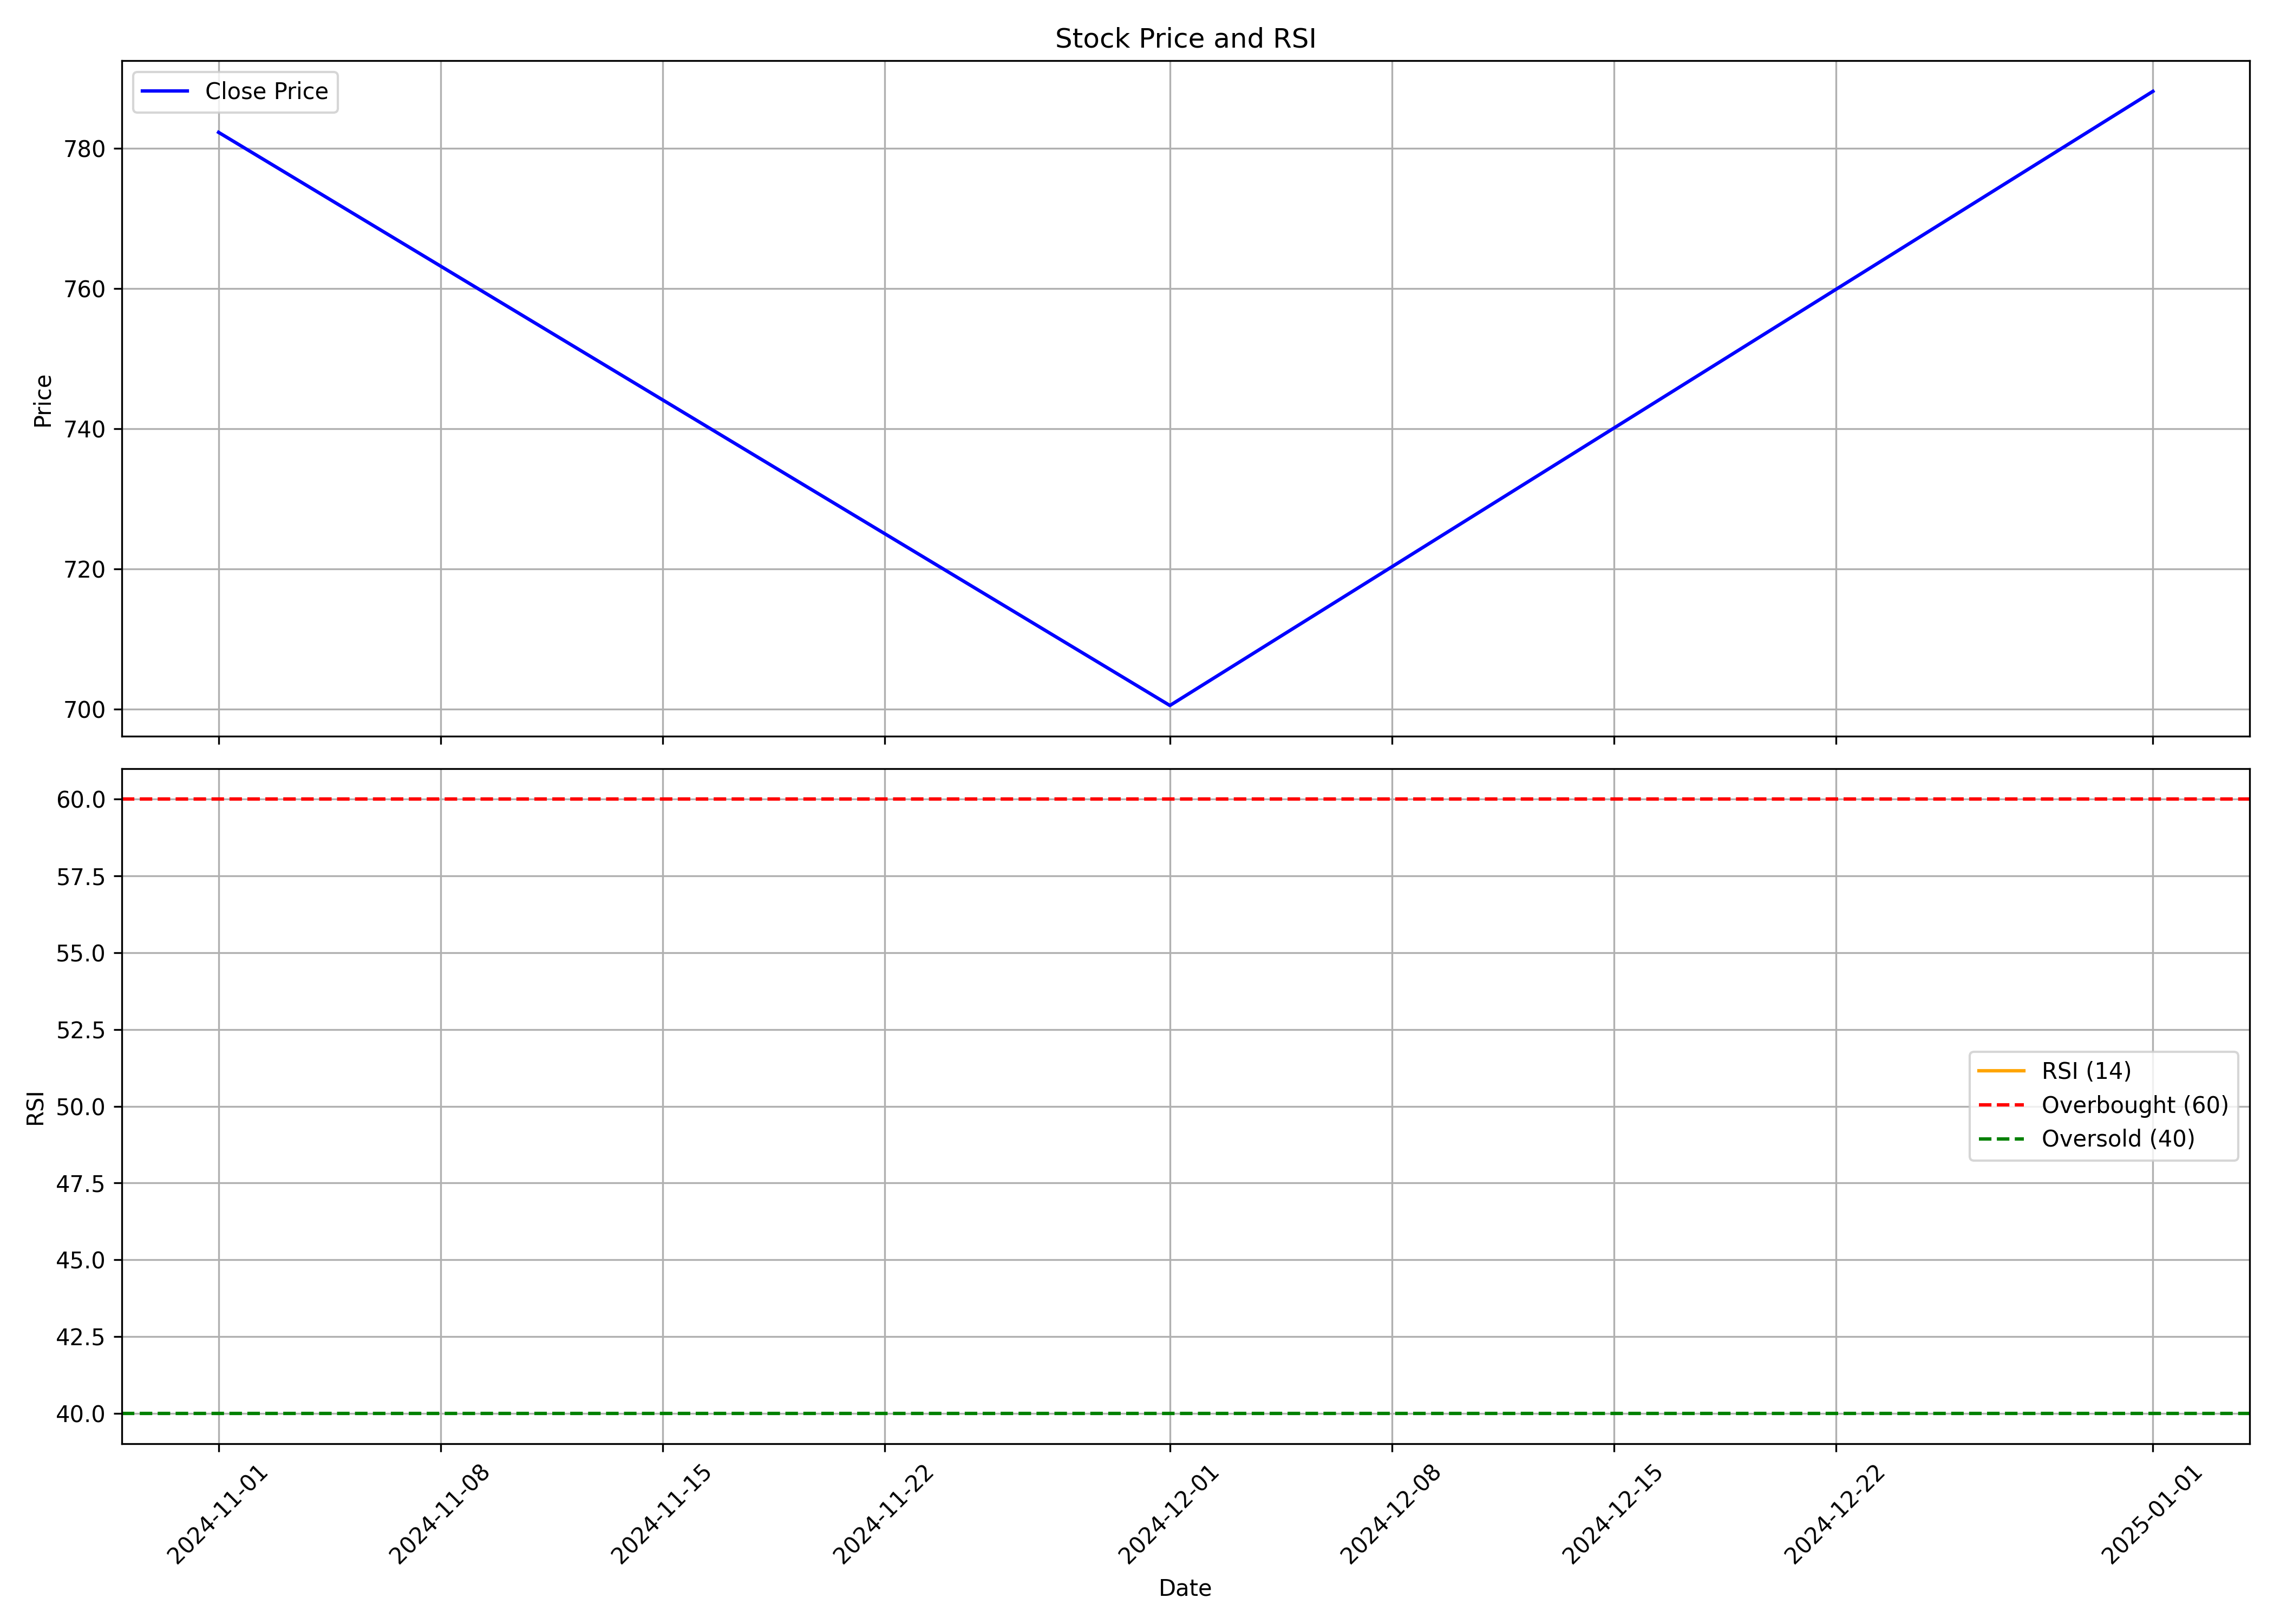

The data file committed next to this chart (first rows):
, date, symbol, open, high, low, close, volume, rsi
0, 2024-11-01, KRN, 455.5, 822, 446.0, 782.2, 57971765, 
1, 2024-12-01, KRN, 774.6, 880, 686.7, 700.5, 15719697, 
2, 2025-01-01, KRN, 700.0, 904.4, 675.3, 788.1, 26763103, 
